Run: headless pygame with SDL's dummy video driver; simulated clock (each Clock.tick advances the game by its frame time, no real sleeping); random seed 0; keys injected as events and as key.get_pressed() state; no mouse input.
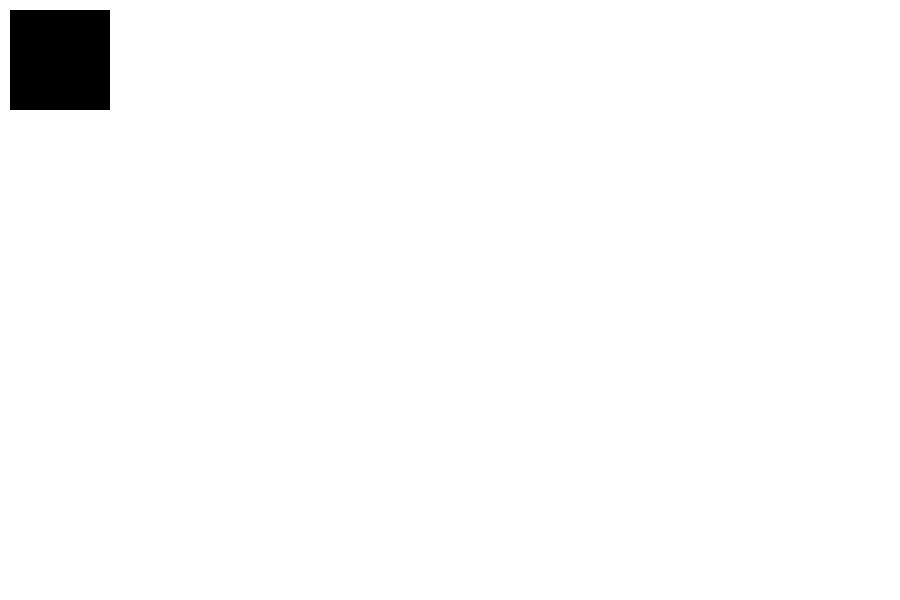
Frame 1 of 4 · flips 1–60 · no input
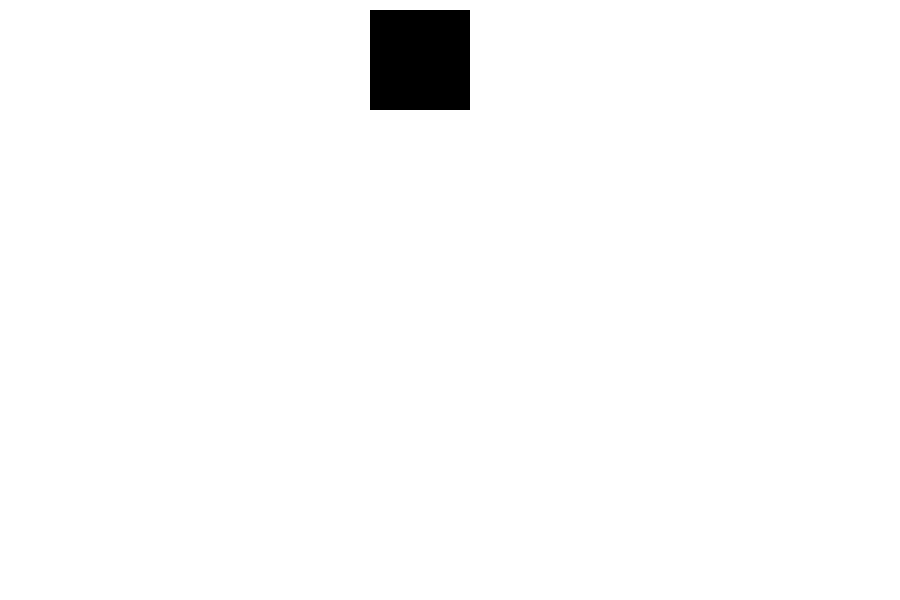
Frame 2 of 4 · flips 61–180 · tapped SPACE, RETURN · held RIGHT (→), D
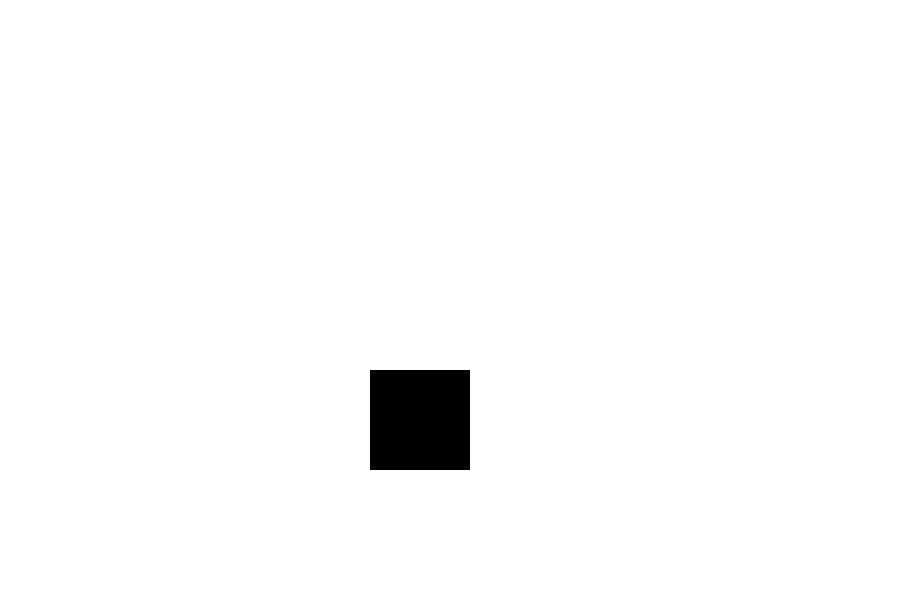
Frame 3 of 4 · flips 181–300 · held DOWN (↓), S
Frame 4 of 4 · flips 301–420 · held LEFT (←), A, UP (↑), W · screen same as frame 1, image omitted

The pygame program that drew these frames:

import pygame, sys
pygame.init()

BLACK = (0, 0, 0)
WHITE = (255, 255, 255)
GREEN = (0, 255, 0)
RED = (255, 0, 0)
BLUE = (0, 0, 255)

x_coor = 10
y_coor = 10

x_speed = 0
y_speed = 0

size = (900, 600)
screen = pygame.display.set_mode(size)
clock = pygame.time.Clock()

pygame.mouse.set_visible(1)

while True:
    for event in pygame.event.get():
        if event.type == pygame.QUIT:
            sys,exit

        if event.type == pygame.KEYDOWN:
            if event.key == pygame.K_LEFT:
                x_speed = -3
            if event.key == pygame.K_RIGHT:
                x_speed = 3
            if event.key == pygame.K_UP:
                y_speed = -3
            if event.key == pygame.K_DOWN:
                y_speed = 3
        if event.type == pygame.KEYUP:
            if event.key == pygame.K_LEFT:
                x_speed = 0
            if event.key == pygame.K_RIGHT:
                x_speed = 0
            if event.key == pygame.K_UP:
                y_speed = 0
            if event.key == pygame.K_DOWN:
                y_speed = 0
            
    screen.fill(WHITE)

    x_coor += x_speed
    y_coor += y_speed
    
    pygame.draw.rect(screen, BLACK, (x_coor,y_coor, 100,100))
    pygame.display.flip()
    clock.tick(60)

pygame.quit
